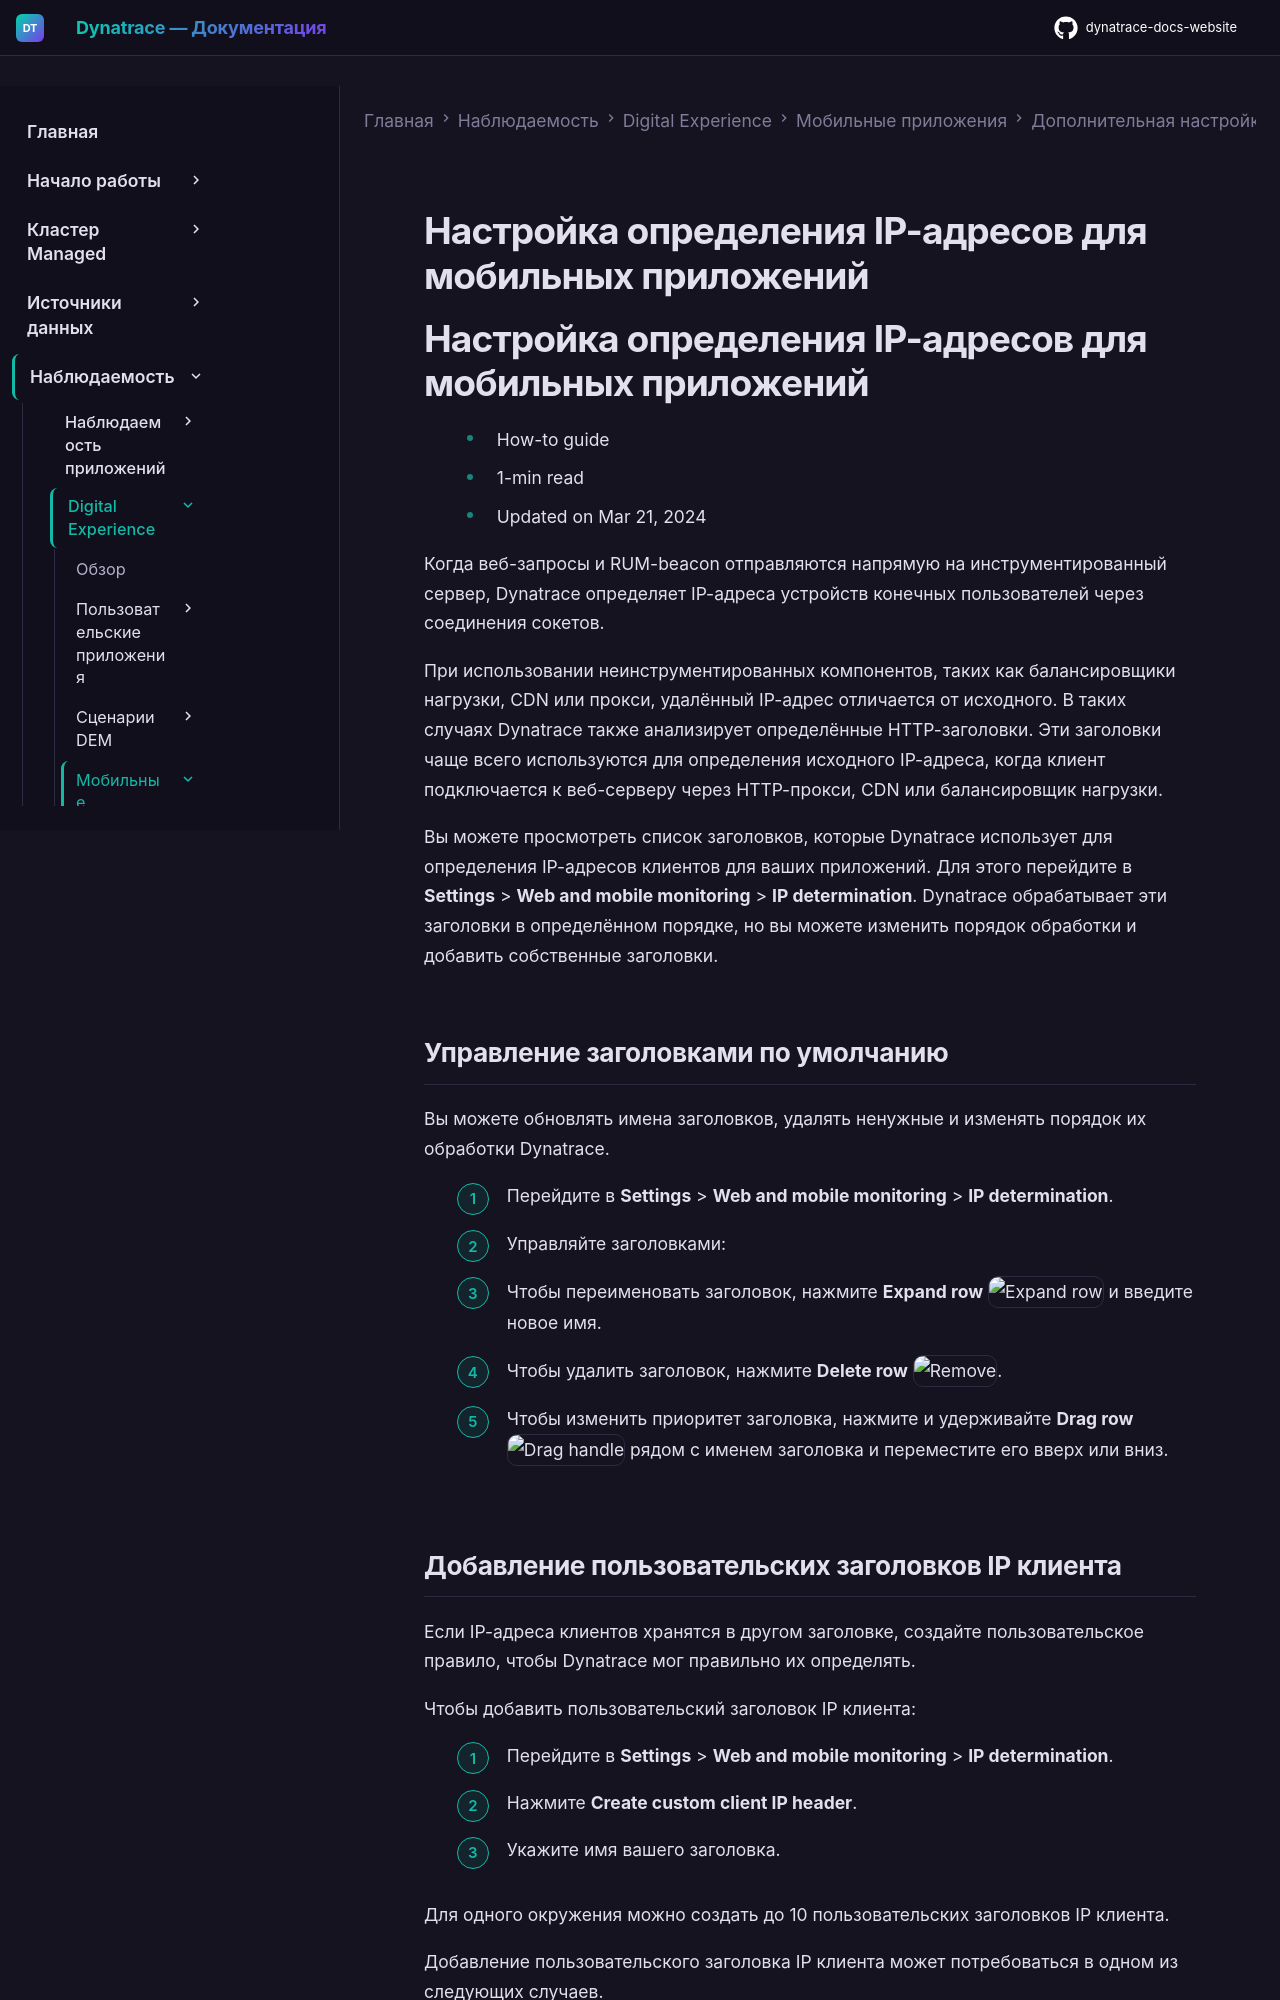

repository: Yerkebulan-Ardabayev/dynatrace-docs-website · page: managed-ru/observe/digital-experience/mobile-applications/additional-configuration/customize-ip-address-detection-mobile/index.html · generator: mkdocs

---
title: Настройка определения IP-адресов для мобильных приложений
source: https://docs.dynatrace.com/managed/observe/digital-experience/mobile-applications/additional-configuration/customize-ip-address-detection-mobile
scraped: 2026-05-12T11:20:17.930536
---

# Настройка определения IP-адресов для мобильных приложений

# Настройка определения IP-адресов для мобильных приложений

* How-to guide
* 1-min read
* Updated on Mar 21, 2024

Когда веб-запросы и RUM-beacon отправляются напрямую на инструментированный сервер, Dynatrace определяет IP-адреса устройств конечных пользователей через соединения сокетов.

При использовании неинструментированных компонентов, таких как балансировщики нагрузки, CDN или прокси, удалённый IP-адрес отличается от исходного. В таких случаях Dynatrace также анализирует определённые HTTP-заголовки. Эти заголовки чаще всего используются для определения исходного IP-адреса, когда клиент подключается к веб-серверу через HTTP-прокси, CDN или балансировщик нагрузки.

Вы можете просмотреть список заголовков, которые Dynatrace использует для определения IP-адресов клиентов для ваших приложений. Для этого перейдите в **Settings** > **Web and mobile monitoring** > **IP determination**. Dynatrace обрабатывает эти заголовки в определённом порядке, но вы можете изменить порядок обработки и добавить собственные заголовки.

## Управление заголовками по умолчанию

Вы можете обновлять имена заголовков, удалять ненужные и изменять порядок их обработки Dynatrace.

1. Перейдите в **Settings** > **Web and mobile monitoring** > **IP determination**.
2. Управляйте заголовками:

   * Чтобы переименовать заголовок, нажмите **Expand row** ![Expand row](https://dt-cdn.net/images/expand-row-icon-9c4950fc2e.svg "Expand row") и введите новое имя.
   * Чтобы удалить заголовок, нажмите **Delete row** ![Remove](https://dt-cdn.net/images/remove-icon-105c6a04c2.svg "Remove").
   * Чтобы изменить приоритет заголовка, нажмите и удерживайте **Drag row** ![Drag handle](https://dt-cdn.net/images/drag-handle-turquoise-600-1aa0e5ea00.svg "Drag handle") рядом с именем заголовка и переместите его вверх или вниз.
